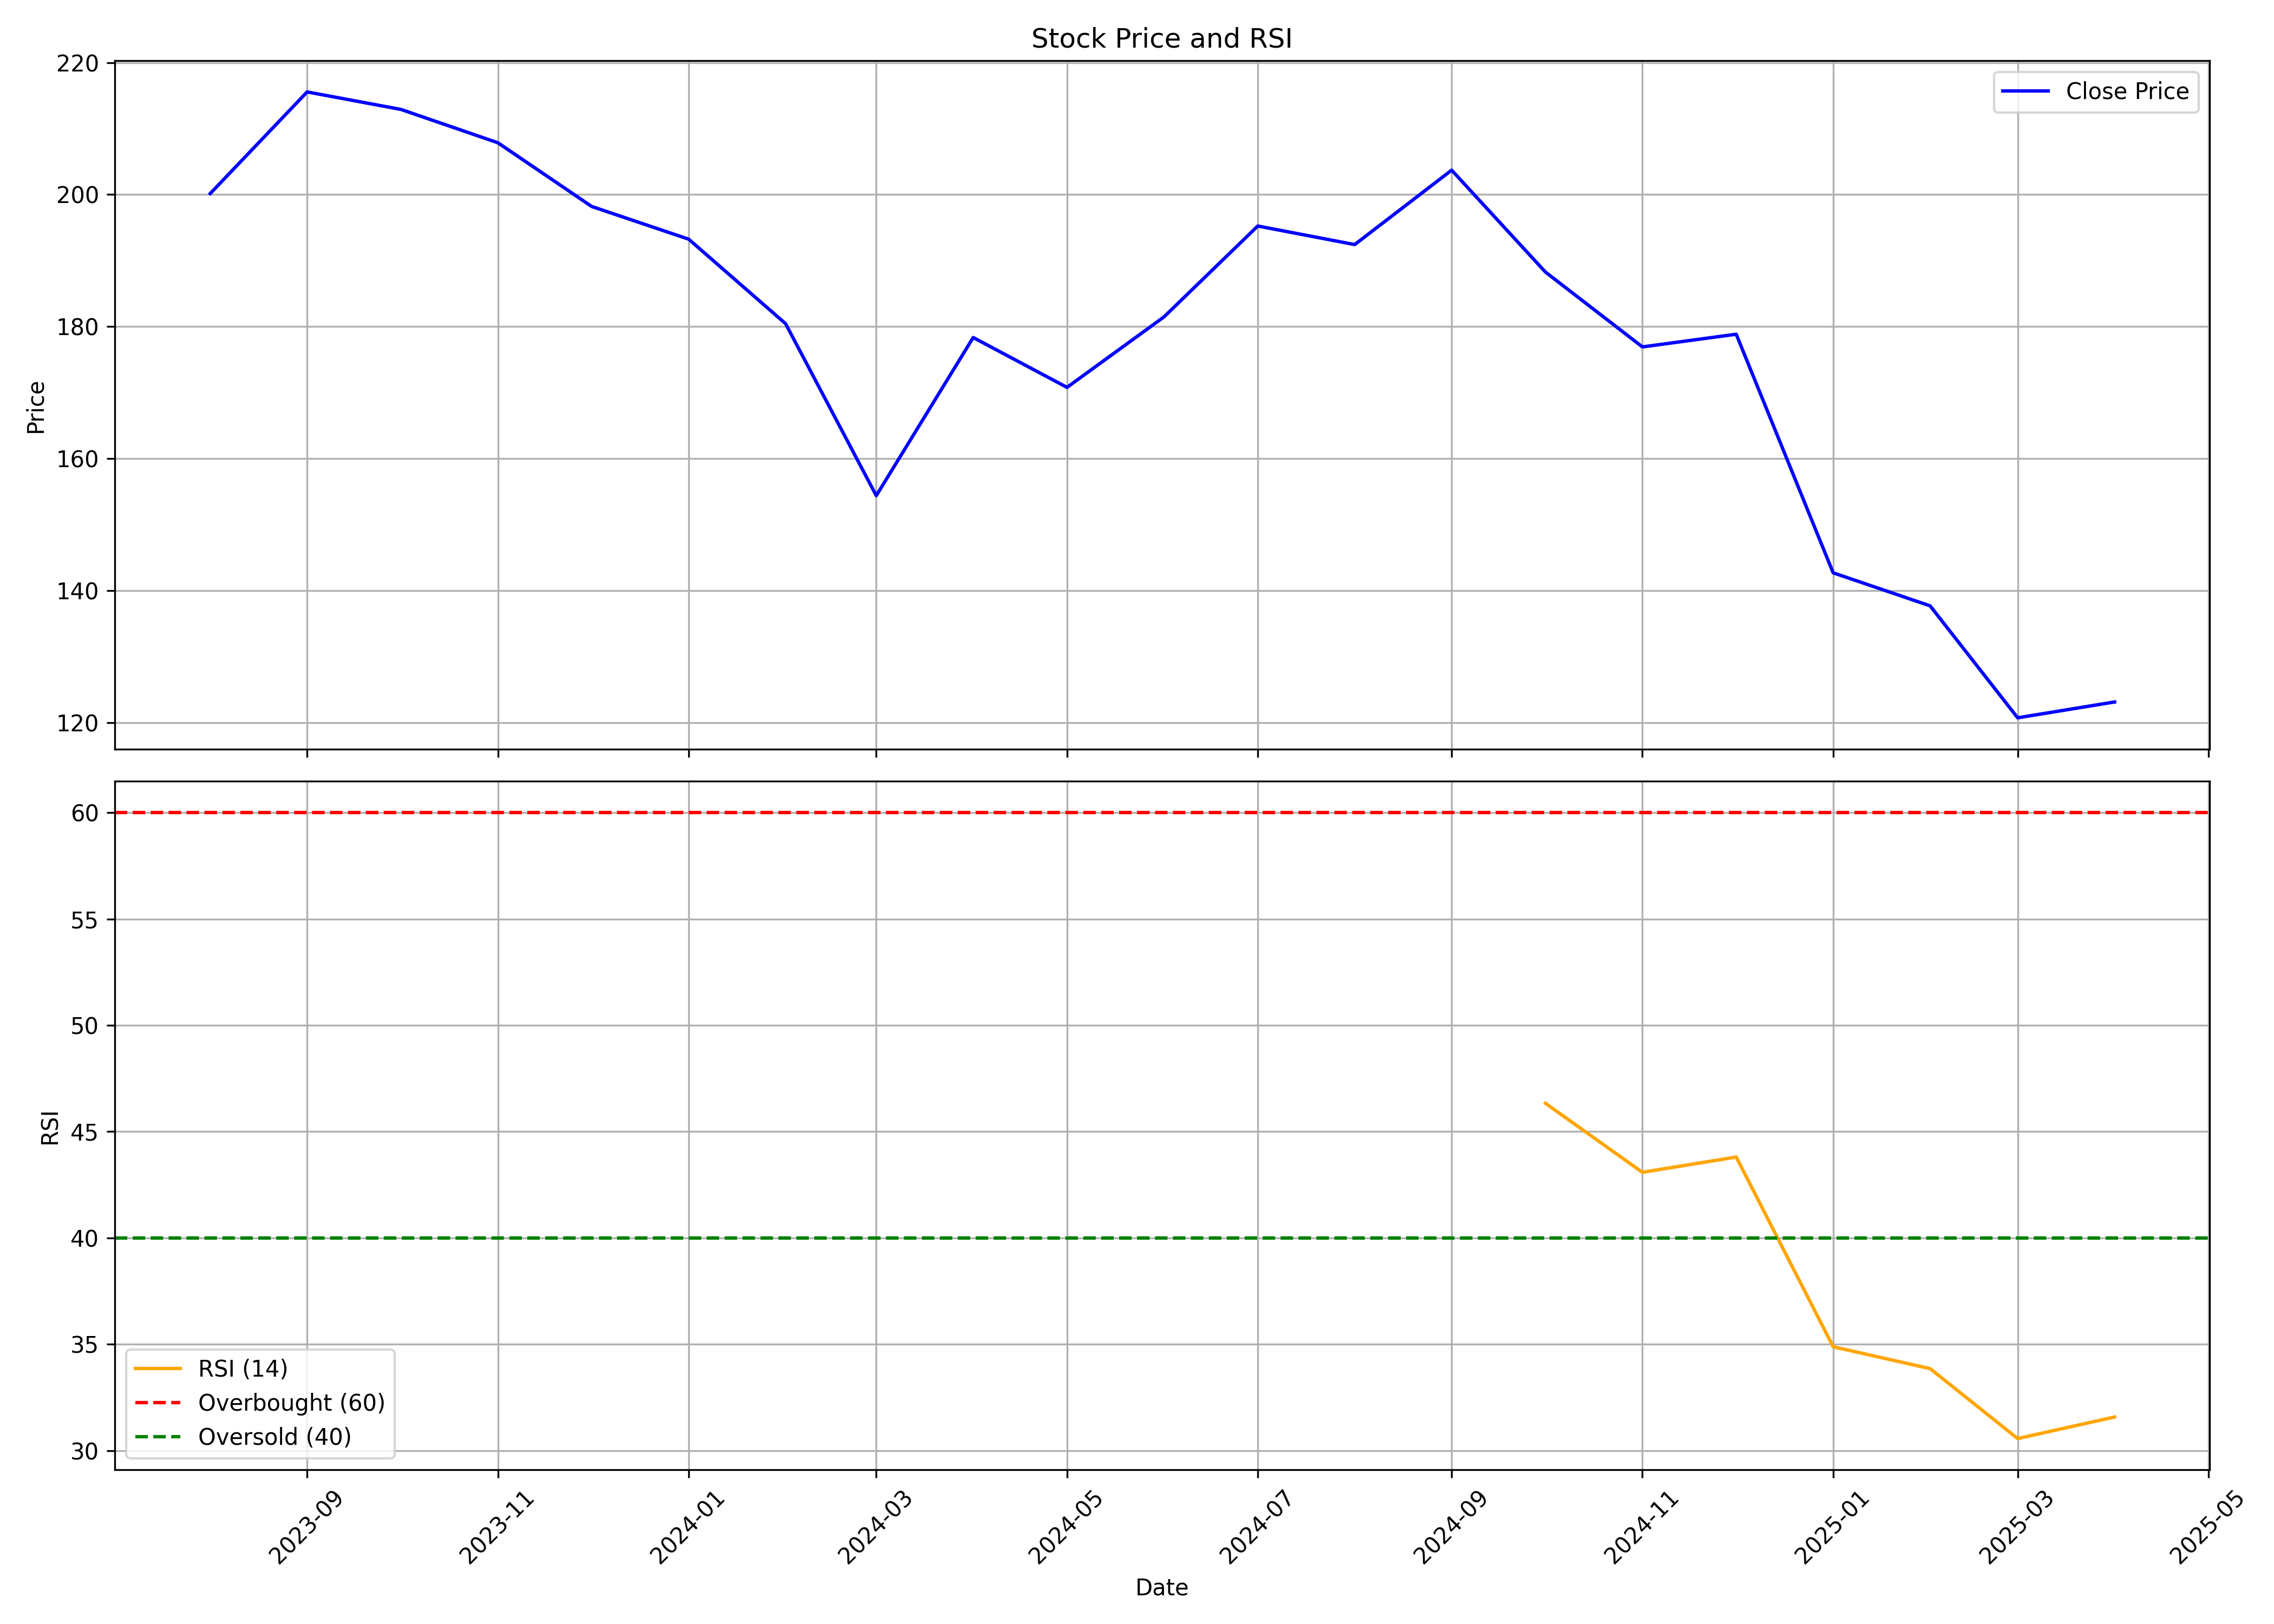

The file beside this chart, header and first rows:
, Unnamed: 0, date, symbol, open, high, low, close, volume, rsi
0, 0, 2023-08-01, TVSSCS, 207.1, 208.6, 193.8, 200.1, 31929985, 
1, 1, 2023-09-01, TVSSCS, 201.8, 258.0, 196.7, 215.6, 48328301, 
2, 2, 2023-10-01, TVSSCS, 215.0, 231.1, 202.6, 212.9, 30426695, 
3, 3, 2023-11-01, TVSSCS, 213.4, 223.9, 206.5, 207.9, 17034294, 
4, 4, 2023-12-01, TVSSCS, 209.6, 211.0, 197.5, 198.2, 18631005, 
5, 5, 2024-01-01, TVSSCS, 198.2, 203.9, 185.9, 193.2, 11451493, 
6, 6, 2024-02-01, TVSSCS, 195.0, 205.0, 178.7, 180.4, 18905692, 
7, 7, 2024-03-01, TVSSCS, 181.2, 184.4, 145.0, 154.4, 26851533, 
8, 8, 2024-04-01, TVSSCS, 157.4, 194.3, 157.1, 178.4, 57821958, 
9, 9, 2024-05-01, TVSSCS, 178.9, 183.9, 163.9, 170.8, 18263347, 
10, 10, 2024-06-01, TVSSCS, 175.0, 190.4, 152.0, 181.5, 41662698, 
11, 11, 2024-07-01, TVSSCS, 181.6, 201.3, 180.6, 195.2, 55220496, 
12, 12, 2024-08-01, TVSSCS, 196.0, 202.6, 176.4, 192.4, 31304642, 
13, 13, 2024-09-01, TVSSCS, 193.2, 217.6, 191.8, 203.7, 68308318, 
14, 14, 2024-10-01, TVSSCS, 203.0, 207.0, 171.6, 188.3, 12992347, 46.33
15, 15, 2024-11-01, TVSSCS, 189.5, 194.4, 175, 176.9, 10394943, 43.09
16, 16, 2024-12-01, TVSSCS, 177.1, 196.9, 169.6, 178.9, 20509947, 43.8
17, 17, 2025-01-01, TVSSCS, 177.7, 180.7, 137.4, 142.7, 10756680, 34.88
18, 18, 2025-02-01, TVSSCS, 143.5, 156.2, 125.3, 137.7, 40213891, 33.85
19, 19, 2025-03-01, TVSSCS, 138.8, 145.9, 118.4, 120.8, 30943325, 30.56
20, 20, 2025-04-01, TVSSCS, 121.8, 127.7, 107.4, 123.2, 14828561, 31.58
